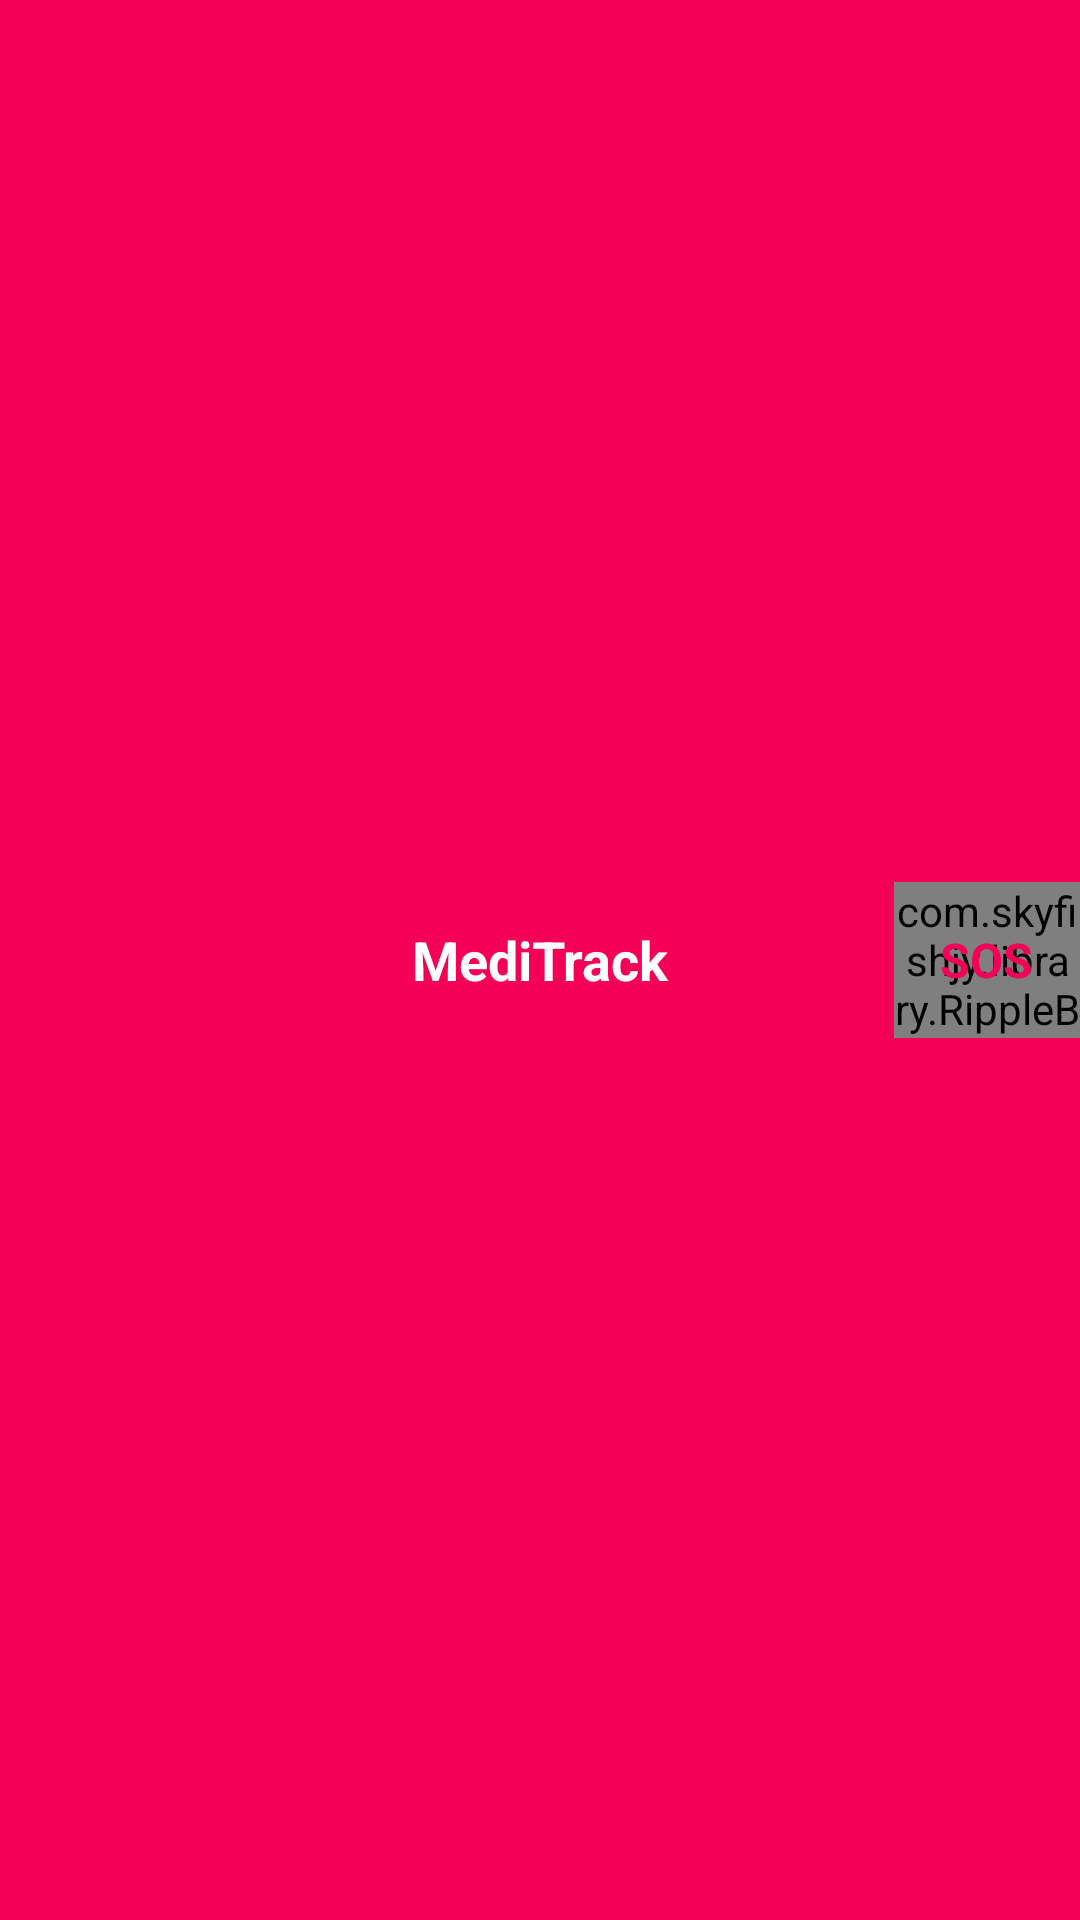

Here is an Android app screen rendered from its layout file. Give the layout XML and the strings, colors and styles it references.
<!-- AndroidManifest.xml: application theme AppTheme -->
<!-- res/layout/toolbar.xml -->
<?xml version="1.0" encoding="utf-8"?>
<android.support.v7.widget.Toolbar xmlns:android="http://schemas.android.com/apk/res/android"
    xmlns:local="http://schemas.android.com/apk/res-auto"
    android:id="@+id/toolbar"
    android:layout_width="match_parent"
    android:layout_height="wrap_content"
    android:minHeight="?attr/actionBarSize"
    android:background="?attr/colorPrimary"
    local:theme="@style/ThemeOverlay.AppCompat.Dark.ActionBar"
    local:popupTheme="@style/ThemeOverlay.AppCompat.Light"
    >







         <TextView
             android:id="@+id/id_toolbar_title"
             android:text="MediTrack"
             android:layout_width="wrap_content"
             android:layout_height="wrap_content"
             android:textColor="@android:color/white"
             android:layout_gravity="center"
             android:textSize="18sp"
             android:textStyle="bold"/>


       <RelativeLayout
           android:id="@+id/is_button_sos_main"
           android:layout_width="62dp"
           android:layout_height="52dp"
           android:background="@drawable/circle_button"
           android:layout_gravity="right">



           <com.skyfishjy.library.RippleBackground
               xmlns:android="http://schemas.android.com/apk/res/android"
               xmlns:app="http://schemas.android.com/apk/res-auto"
               android:layout_width="match_parent"
               android:layout_height="match_parent"
               android:background="@drawable/circle_button"
               android:id="@+id/content"
               app:rb_color="@android:color/white"
               app:rb_radius="18dp"
               app:rb_rippleAmount="6"
               app:rb_duration="500"
               app:rb_scale="4">
               </com.skyfishjy.library.RippleBackground>



               <TextView
                   android:layout_width="wrap_content"
                   android:layout_height="wrap_content"
                   android:layout_centerHorizontal="true"
                   android:layout_gravity="right"
                   android:text="SOS"
                   android:textColor="@color/colorPrimary"
                   android:gravity="center"
                   android:textSize="16sp"
                   android:textStyle="bold"
                   android:layout_centerInParent="true"
                   />



       </RelativeLayout>







    </android.support.v7.widget.Toolbar>
<!-- resources referenced by this layout -->
<resources>
  <color name="colorPrimary">#F50057</color>
  <style name="AppTheme" parent="Theme.AppCompat.Light.NoActionBar">
          
          <item name="colorPrimary">@color/colorPrimary</item>
          <item name="colorPrimaryDark">@color/colorPrimaryDark</item>
          <item name="colorAccent">@color/colorAccent</item>
      </style>
  <color name="colorPrimaryDark">#C51162</color>
  <color name="colorAccent">#FF4081</color>
</resources>
